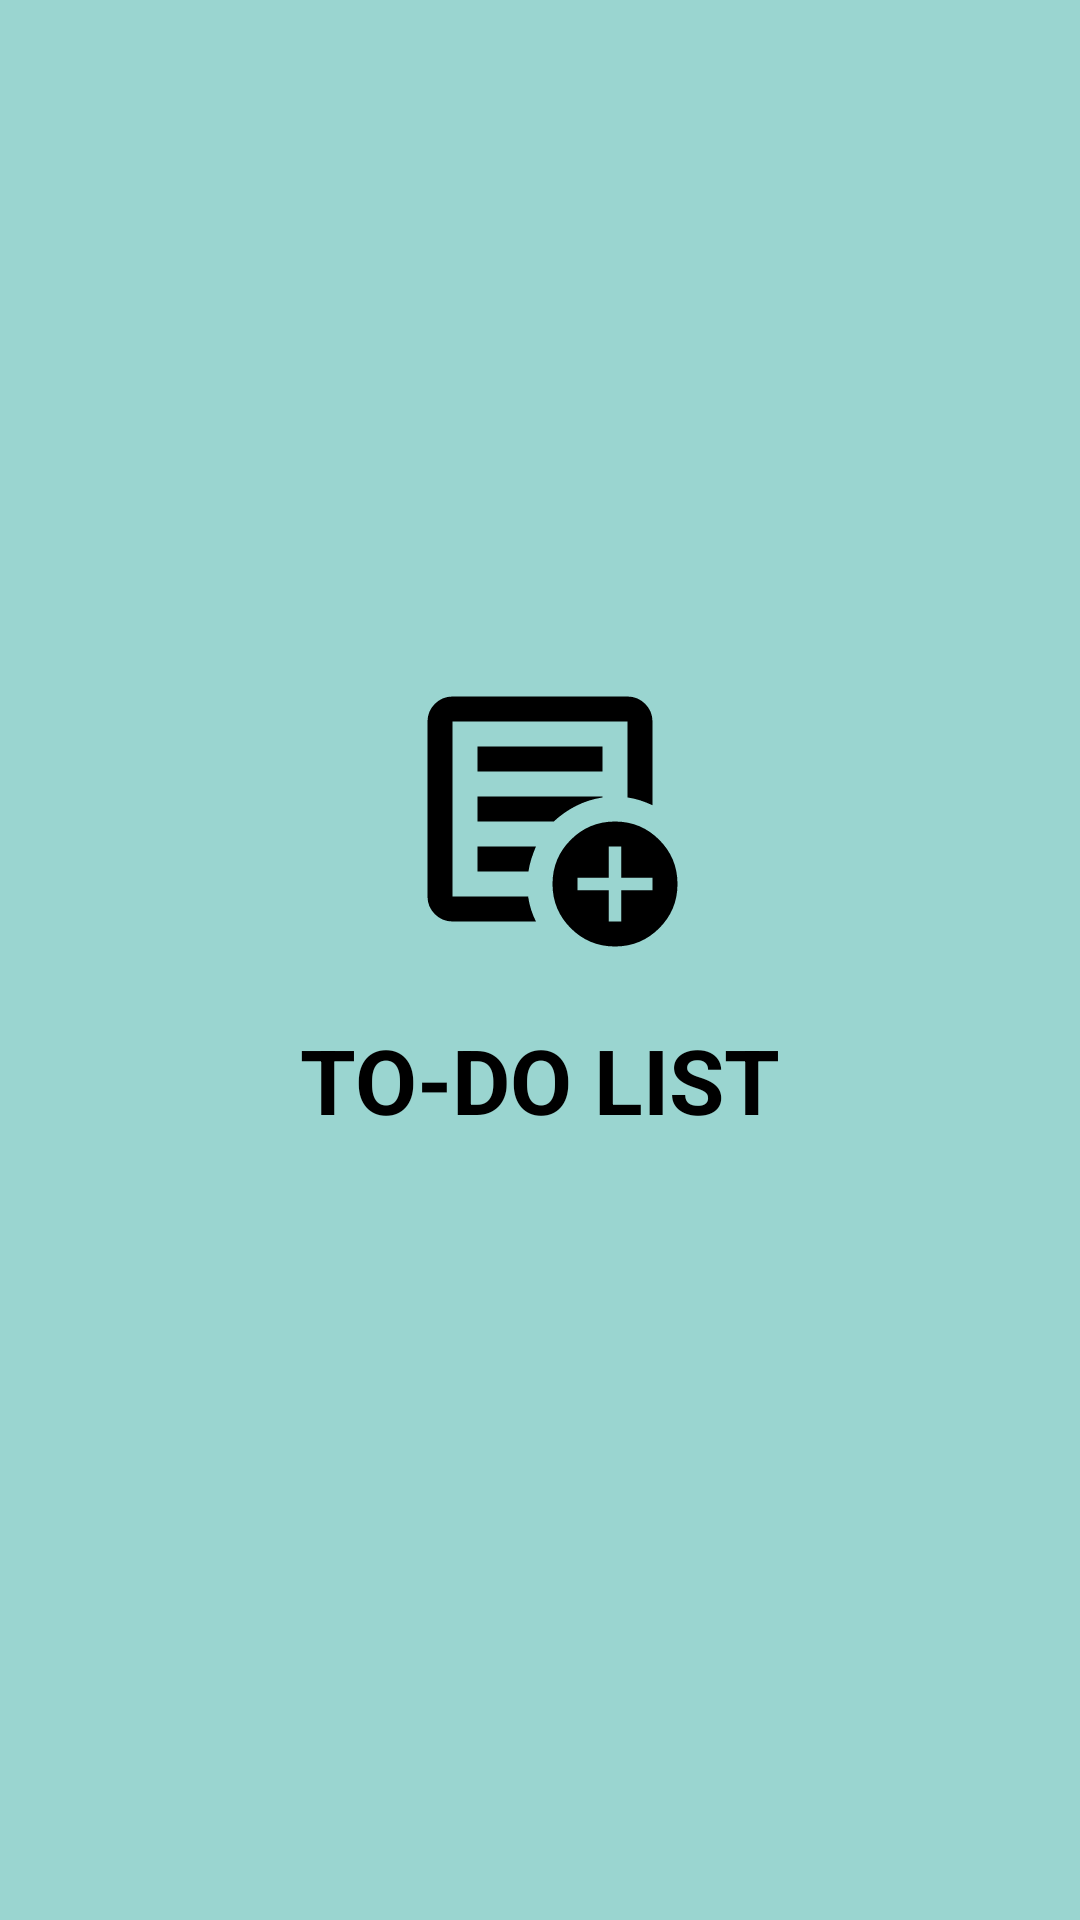

Here is an Android app screen rendered from its layout file. Give the layout XML and the strings, colors and styles it references.
<!-- AndroidManifest.xml: application theme Theme.My_Application -->
<!-- res/layout/activity_splash_screen.xml -->
<?xml version="1.0" encoding="utf-8"?>
<LinearLayout xmlns:android="http://schemas.android.com/apk/res/android"

    xmlns:app="http://schemas.android.com/apk/res-auto"
    xmlns:tools="http://schemas.android.com/tools"
    android:orientation="vertical"
    android:id="@+id/main"
    android:gravity="center"
    android:background="#65009688"
    android:layout_width="match_parent"
    android:layout_height="match_parent"
    tools:context=".SplashScreen">

    <ImageButton
        android:layout_width="100dp"
        android:layout_height="100dp"
        android:src="@drawable/notes"
        android:tint="@color/black"
        android:layout_marginBottom="20dp"/>

    <TextView
        android:layout_width="wrap_content"
        android:layout_height="wrap_content"
        android:text="TO-DO LIST"
        android:textColor="@color/black"
        android:textSize="30sp"
        android:textStyle="bold"/>
    <ProgressBar
        android:layout_width="wrap_content"
        android:layout_height="wrap_content"
        android:layout_marginTop="40dp"/>

</LinearLayout>
<!-- resources referenced by this layout -->
<resources>
  <!-- drawable notes (drawable) -->
  <vector xmlns:android="http://schemas.android.com/apk/res/android" android:height="100dp" android:tint="@color/black" android:viewportHeight="960" android:viewportWidth="960" android:width="100dp">
        
      <path android:fillColor="@android:color/white" android:pathData="M200,840Q167,840 143.5,816.5Q120,793 120,760L120,200Q120,167 143.5,143.5Q167,120 200,120L760,120Q793,120 816.5,143.5Q840,167 840,200L840,468Q821,459 801,452.5Q781,446 760,443L760,200Q760,200 760,200Q760,200 760,200L200,200Q200,200 200,200Q200,200 200,200L200,760Q200,760 200,760Q200,760 200,760L442,760Q445,782 451.5,802Q458,822 467,840L200,840ZM200,720Q200,731 200,740.5Q200,750 200,760L200,760Q200,760 200,760Q200,760 200,760L200,200Q200,200 200,200Q200,200 200,200L200,200Q200,200 200,200Q200,200 200,200L200,443Q200,441 200,440.5Q200,440 200,440Q200,440 200,522Q200,604 200,720ZM280,680L443,680Q446,659 452.5,639Q459,619 467,600L280,600L280,680ZM280,520L524,520Q556,490 595.5,470Q635,450 680,443L680,440L280,440L280,520ZM280,360L680,360L680,280L280,280L280,360ZM720,920Q637,920 578.5,861.5Q520,803 520,720Q520,637 578.5,578.5Q637,520 720,520Q803,520 861.5,578.5Q920,637 920,720Q920,803 861.5,861.5Q803,920 720,920ZM700,840L740,840L740,740L840,740L840,700L740,700L740,600L700,600L700,700L600,700L600,740L700,740L700,840Z"/>
      
  </vector>
  <style name="Theme.My_Application" parent="Base.Theme.My_Application">
          
          <item name="android:navigationBarColor">@android:color/transparent</item>
          <item name="android:statusBarColor">@android:color/transparent</item>
          <item name="android:windowLightStatusBar">?attr/isLightTheme</item>
      </style>
  <!-- not gathered from this repository: default colours our renderer supplied (Android Studio template values) -->
  <color name="black">#FF000000</color>
</resources>
